Run: headless pygame with SDL's dummy video driver; simulated clock (each Clock.tick advances the game by its frame time, no real sleeping); random seed 0; keys injected as events and as key.get_pressed() state; mouse plan: one left click at the window centre at the start of phase 2, then a move to the lower-right quarter at the start of phase 3.
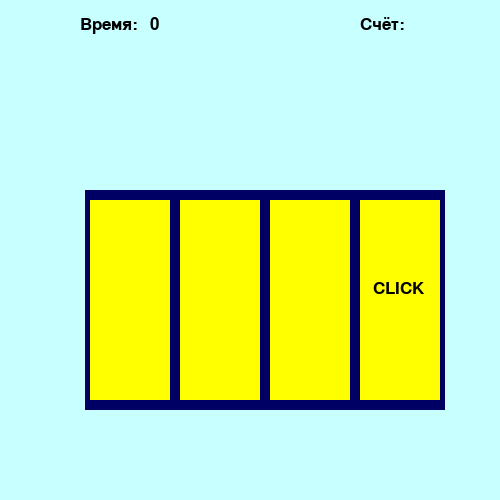
Frame 1 of 4 · flips 1–60 · no input
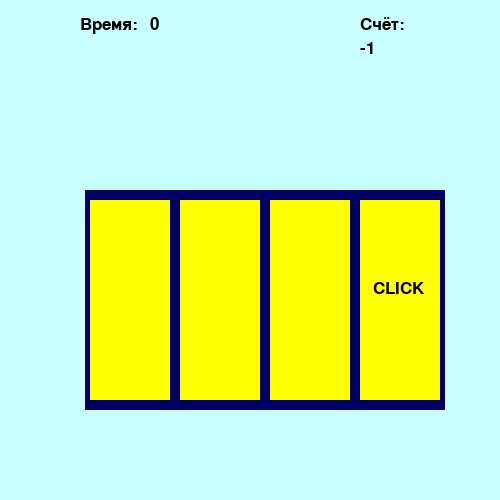
Frame 2 of 4 · flips 61–180 · clicked the window centre · tapped SPACE, RETURN · held RIGHT (→), D
Frame 3 of 4 · flips 181–300 · moved the mouse to the lower-right quarter · held DOWN (↓), S · screen unchanged from frame 2, image omitted
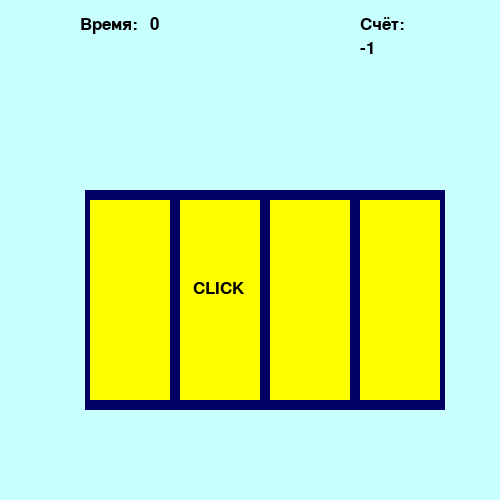
Frame 4 of 4 · flips 301–420 · held LEFT (←), A, UP (↑), W

The pygame program that drew these frames:

import pygame
import random
import time
pygame.init()
mv = pygame.display.set_mode((500, 500))
class TextArea:
    def __init__(self, x, y, weight, height, color):
        self.rect = pygame.Rect(x, y, weight, height)
        self.fill_color = color
    def set_color(self, color):
        self.fill_color = color
    
    def fill(self):
        pygame.draw.rect(mv, self.fill_color, self.rect)

class Label(TextArea):
    def set_text(self, text, fsize=26, text_color=(0, 0, 0)):
        self.text = text
        self.image = pygame.font.SysFont('verdana', fsize).render(text, True, text_color)
    def draw(self, shiftx, shifty):
        self.fill()
        mv.blit(self.image, (self.rect.x + shiftx, self.rect.y + shifty))
    def win(self, x, y):
        return self.rect.collidepoint(x, y)
score = Label(360, 16, 40, 20, (200, 255, 255))
tim = Label(80, 16, 60, 20, (200, 255, 255))

spisok = [Label(90+90*i, 200, 80, 200, (255, 255, 0)) for i in range(4)]
spisok1 = [Label(85+90*i, 190, 90, 220, (0, 0, 100)) for i in range(4)]

mv.fill((200, 255, 255))
clock = pygame.time.Clock()
q = 0
for elem in spisok:
    elem.set_text('CLICK')
    elem.draw(13, 80)
    elem.fill()
for elem in spisok1:
    elem.set_color((0, 0, 100))
    elem.fill()
wait = 0
score.set_text('Счёт:')
score.draw(0, 0)
stat = Label(360, 40, 80, 30, (200, 255, 255))
l = 0
k = time.time()
t = 0
tim.set_text('Время:')
tim.draw(0, 0)
tm = Label(150, 16, 80, 20, (200, 255, 255))
pobeda = Label(0, 0, 500, 500, (200, 255, 200))
lose = Label(0, 0, 500, 500, (250, 128, 114))
lose.set_color((250, 128, 114))
lose.set_text('Время вышло!!!')
pobeda.set_color((200, 255, 200))
pobeda.set_text('Победа!!!')


while True:
    pygame.display.update()
    p = time.time()
    t = p - k
    if q >= 5:
        pobeda.fill()
        pobeda.draw(200, 240)
    elif t >= 10:
        lose.fill()
        lose.draw(200, 240)
    else:
        
        if wait == 0:
            tm.set_text(str(round(t)))
            tm.draw(0, 0)
            l = random.randint(0, 3)
            for elem in spisok:
                elem.fill()
            spisok[l].set_text('CLICK')
            spisok[l].draw(13, 80)
            wait = 40
        else:
            
            wait -= 1
        for event in pygame.event.get():

            if event.type == pygame.MOUSEBUTTONDOWN and event.button == 1:
                n, m = event.pos
                if spisok[l].win(n, m):
                    spisok[l].set_color((0, 255, 51))
                    spisok[l].fill()
                    spisok[l].set_color((255, 255, 0))
                    q += 1
                    stat.set_text(str(q))
                    stat.draw(0, 0)

                else:
                    q -= 1
                    stat.set_text(str(q))
                    stat.draw(0, 0)
                    for elem in spisok:
                        if elem.win(n, m):
                            elem.set_color((255, 0, 0))
                            elem.fill()
                            elem.set_color((255, 255, 0))
                            break
    
    clock.tick(100)
